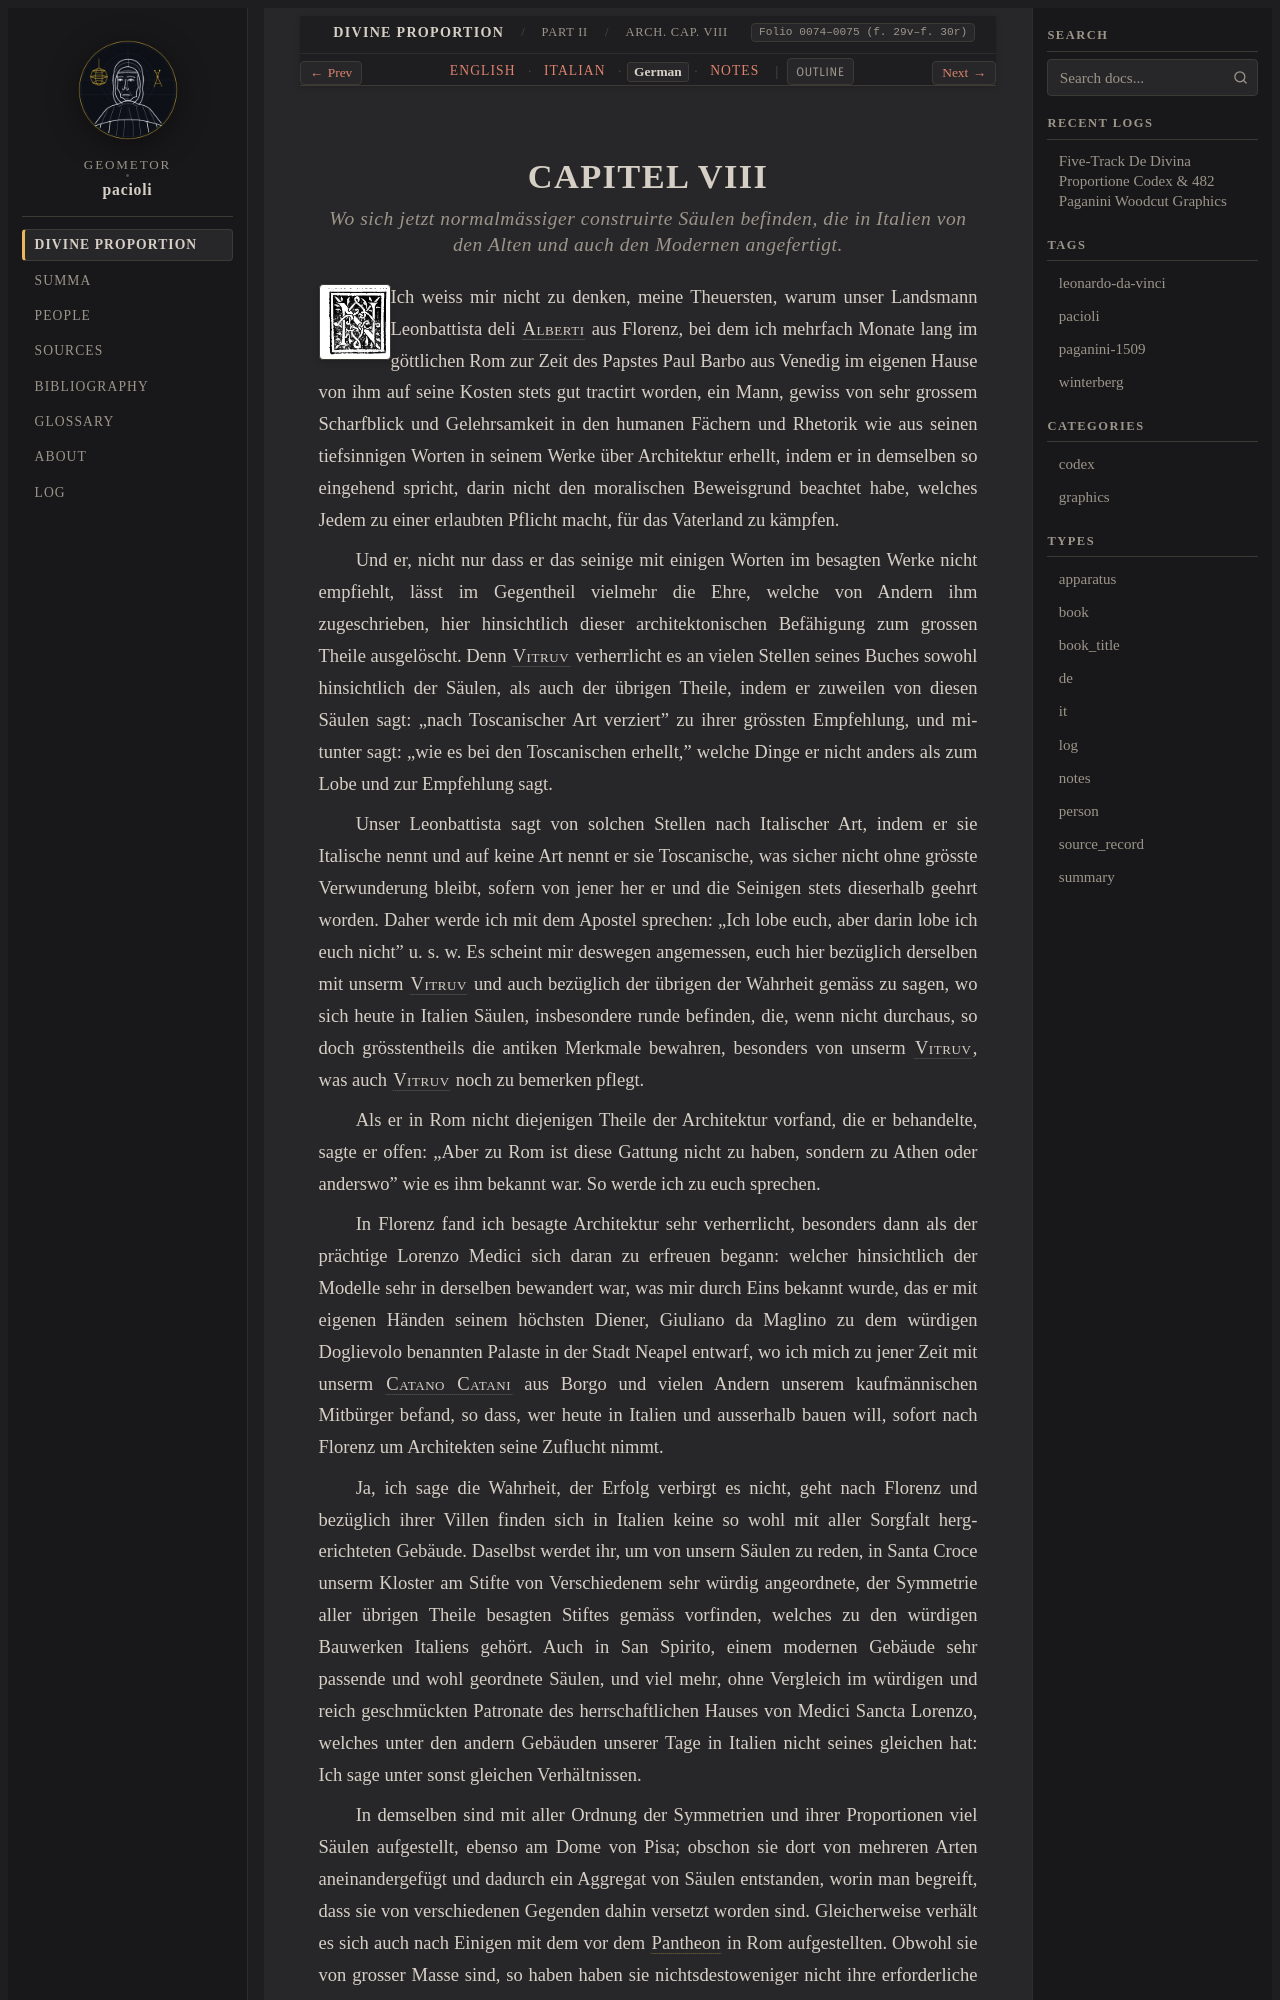

repository: geometor/pacioli · page: de_divina_proportione/architectura/cap_08/de.html · generator: sphinx

:type: de
:tracks: English: index | Italian: it | German: de | Notes: notes
:layout: book
:canonical_id: Arch. Cap. VIII
:folio: 0074–0075 (f. 29v–f. 30r)

.. _architectura-cap_08-de:

CAPITEL VIII
============

.. rubric:: Wo sich jetzt normalmässiger construirte Säulen befinden, die in Italien von den Alten und auch den Modernen angefertigt.

.. folio:: 0074–0075 (f. 29v–f. 30r)
   :initial: 0074.c1.png

Ich weiss mir nicht zu denken, meine Theuersten, warum unser Landsmann Leonbattista deli :person:`Alberti <alberti>` aus Florenz, bei dem ich mehrfach Monate lang im göttlichen Rom zur Zeit des Papstes Paul Barbo aus Venedig im eigenen Hause von ihm auf seine Kosten stets gut tractirt worden, ein Mann, gewiss von sehr grossem Scharfblick und Gelehrsamkeit in den humanen Fächern und Rhetorik wie aus seinen tiefsinnigen Worten in seinem Werke über Architektur erhellt, indem er in demselben so eingehend spricht, darin nicht den moralischen Beweisgrund beachtet habe, welches Jedem zu einer erlaubten Pflicht macht, für das Vaterland zu kämpfen.

Und er, nicht nur dass er das seinige mit einigen Worten im besagten Werke nicht empfiehlt, lässt im Gegentheil vielmehr die Ehre, welche von Andern ihm zugeschrieben, hier hinsichtlich dieser architektonischen Befähigung zum grossen Theile ausgelöscht. Denn :person:`Vitruv <vitruvius>` verherrlicht es an vielen Stellen seines Buches sowohl hinsichtlich der Säulen, als auch der übrigen Theile, indem er zuweilen von diesen Säulen sagt: „nach Toscanischer Art verziert" zu ihrer grössten Empfehlung, und mitunter sagt: „wie es bei den Toscanischen erhellt," welche Dinge er nicht anders als zum Lobe und zur Empfehlung sagt.

Unser Leonbattista sagt von solchen Stellen nach Italischer Art, indem er sie Italische nennt und auf keine Art nennt er sie Toscanische, was sicher nicht ohne grösste Verwunderung bleibt, sofern von jener her er und die Seinigen stets dieserhalb geehrt worden. Daher werde ich mit dem Apostel sprechen: „Ich lobe euch, aber darin lobe ich euch nicht" u. s. w. Es scheint mir deswegen angemessen, euch hier bezüglich derselben mit unserm :person:`Vitruv <vitruvius>` und auch bezüglich der übrigen der Wahrheit gemäss zu sagen, wo sich heute in Italien Säulen, insbesondere runde befinden, die, wenn nicht durchaus, so doch grösstentheils die antiken Merkmale bewahren, besonders von unserm :person:`Vitruv <vitruvius>`, was auch :person:`Vitruv <vitruvius>` noch zu bemerken pflegt.

Als er in Rom nicht diejenigen Theile der Architektur vorfand, die er behandelte, sagte er offen: „Aber zu Rom ist diese Gattung nicht zu haben, sondern zu Athen oder anderswo" wie es ihm bekannt war. So werde ich zu euch sprechen.

In Florenz fand ich besagte Architektur sehr verherrlicht, besonders dann als der prächtige Lorenzo Medici sich daran zu erfreuen begann: welcher hinsichtlich der Modelle sehr in derselben bewandert war, was mir durch Eins bekannt wurde, das er mit eigenen Händen seinem höchsten Diener, Giuliano da Maglino zu dem würdigen Doglievolo benannten Palaste in der Stadt Neapel entwarf, wo ich mich zu jener Zeit mit unserm :person:`Catano Catani <catano-catani>` aus Borgo und vielen Andern unserem kaufmännischen Mitbürger befand, so dass, wer heute in Italien und ausserhalb bauen will, sofort nach Florenz um Architekten seine Zuflucht nimmt.
